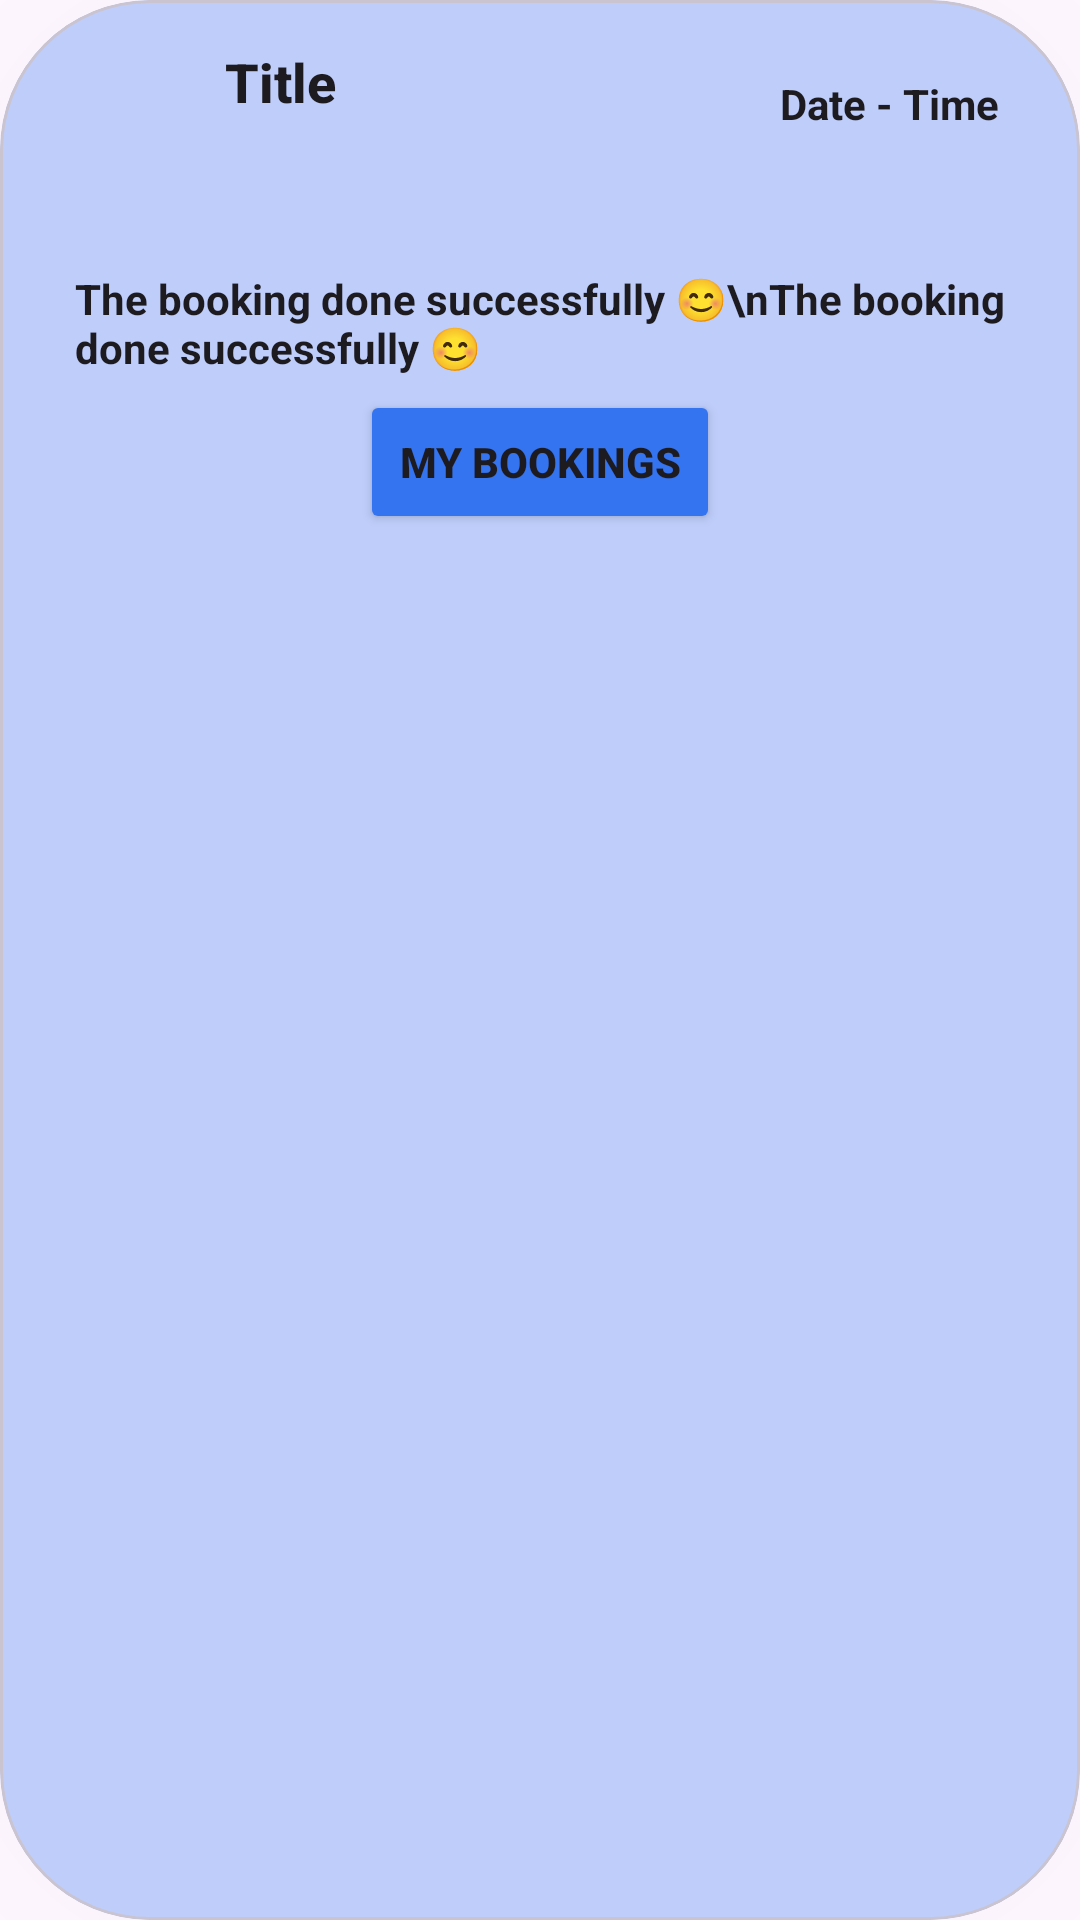

Here is an Android app screen rendered from its layout file. Give the layout XML and the strings, colors and styles it references.
<!-- AndroidManifest.xml: application theme Theme.HotelBooking -->
<!-- res/layout/notification_recyclerview_item.xml -->
<?xml version="1.0" encoding="utf-8"?>
<com.google.android.material.card.MaterialCardView xmlns:android="http://schemas.android.com/apk/res/android"
    xmlns:tools="http://schemas.android.com/tools"
    android:layout_width="match_parent"
    android:layout_height="wrap_content"
    xmlns:app="http://schemas.android.com/apk/res-auto"

    android:layout_gravity="center|top"
    app:cardCornerRadius="50dp"
    app:cardElevation="700dp">

    <ImageView
        android:layout_width="50dp"
        android:layout_height="50dp"

        android:src="@drawable/hotel"
        android:layout_gravity="start"
        android:layout_margin="15dp"
        tools:ignore="ContentDescription" />

    <TextView
        android:id="@+id/notRec_item_title"
        style="@style/TextAppearance.AppCompat.Body2"

        android:layout_width="150dp"
        android:layout_height="wrap_content"

        android:layout_marginStart="75dp"
        android:layout_marginTop="15dp"
        android:layout_marginEnd="5dp"
        android:gravity="start"
        android:text="Title"
        android:textSize="18dp"
        android:textStyle="bold"
        tools:ignore="HardcodedText,SpUsage,TextSizeCheck" />

    <TextView
        android:id="@+id/notRec_item_dateTime"
        style="@style/TextAppearance.AppCompat.Body1"
        android:layout_width="wrap_content"

        android:layout_height="wrap_content"
        android:layout_marginStart="260dp"
        android:layout_marginTop="25dp"
        android:layout_marginEnd="5dp"
        android:gravity="start"
        android:text="Date - Time"
        android:textStyle="bold"
        android:textSize="14dp"
        tools:ignore="HardcodedText,SpUsage,TextSizeCheck" />

    <TextView
        android:id="@+id/notRec_item_text"
        style="@style/TextAppearance.AppCompat.Body1"
        android:layout_width="wrap_content"

        android:layout_height="wrap_content"
        android:layout_marginStart="25dp"
        android:layout_marginTop="90dp"
        android:layout_marginEnd="5dp"
        android:layout_marginBottom="10dp"
        android:gravity="start"
        android:text="The booking done successfully 😊\nThe booking done successfully 😊"
        android:textStyle="bold"
        android:textSize="14dp"
        tools:ignore="HardcodedText,SpUsage,TextSizeCheck" />

    <Button
        android:id="@+id/notRec_item_myBookings"
        android:layout_width="120dp"
        android:layout_height="wrap_content"

        android:layout_marginStart="120dp"
        android:layout_marginTop="130dp"
        android:layout_marginBottom="10dp"
        android:backgroundTint="@color/mainColorOrange"

        android:padding="7dp"

        android:text="@string/myBookings"
        android:textSize="14dp"
        android:textStyle="bold"
        android:visibility="visible"
        tools:ignore="SpUsage,TextSizeCheck" />
</com.google.android.material.card.MaterialCardView>
<!-- resources referenced by this layout -->
<resources>
  <color name="mainColorOrange">#3574F0</color>
  <string name="myBookings">My Bookings</string>
  <style name="Theme.HotelBooking" parent="Base.Theme.HotelBooking">
  
          
          <item name="colorPrimary">@color/mainColorOrange</item>
          <item name="colorPrimaryVariant">#FF9800</item>
          <item name="colorOnPrimary">@color/black</item>
          
          <item name="colorSecondary">@color/mainColorOrange</item>
          <item name="colorSecondaryVariant">@color/color_bg_dialog</item>
          <item name="colorOnSecondary">@color/color_bg_dialog</item>
          
          <item name="android:statusBarColor">@color/mainColorOrange</item>
          
  
      </style>
  <style name="Base.Theme.HotelBooking" parent="Theme.Material3.Light.NoActionBar">
          
          
      </style>
  <color name="black">#000000</color>
  <color name="color_bg_dialog">#63CBF7</color>
</resources>
